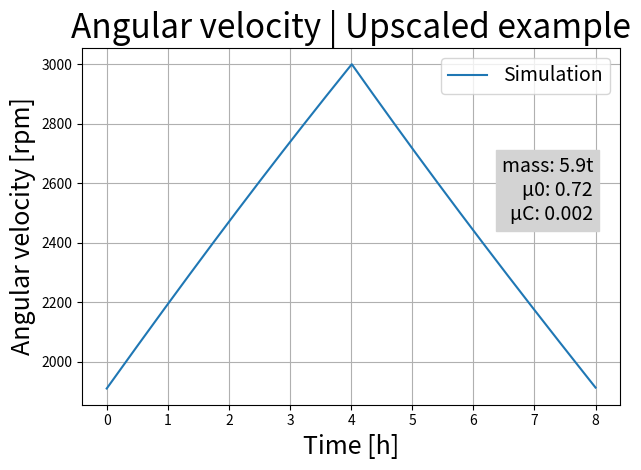

Recreate this plot in Python.
# -*- coding: utf-8 -*-
"""
Created on Wed Jan  4 21:23:55 2023

[redacted]
"""
# %% Importere minimum følgende pakker
import pandas as pd
import numpy as np
import matplotlib.pyplot as plt
import math
import os

# %% Definere konstanter og parameter
# Konstanter som i skal bruge i jeres beregninger
# Fx. friktions konstanter/parameter, masser, længder, radier, ...

# Changable parameters
motor_torque =  19 # Nm
motor_on_time = 3600  # s
motor_stop_rpm = 3000
home_consumption = 1000 #W
run_time = 3600*8
write_out = True


# friction parameters
friction_constant = 0.72  # Ns
friction_constant_2 = 0.002


# Permanent constants
density_steel = 7850  # kg/m^3
radius_of_steel = 0.05  # m
number_of_cylinders = 32
radius_to_steel_center = 0.45  # m
length_of_cylinder = 3  # m
radius_bearing_pitch = 0.025  # m
motor_stop_w = motor_stop_rpm * 2 * math.pi / 60


gravity = 9.82  # m/s^2


# Beregn inertimomentet og drejningsmomentet
volume_steel = math.pi * radius_of_steel**2 * length_of_cylinder
mass_steel = density_steel * volume_steel
inertia_steel = mass_steel * radius_to_steel_center**2
inertia_total = inertia_steel * number_of_cylinders

# Definere en funktion som beregner friktionen

def friction(omega):
    mass_total = mass_steel * number_of_cylinders
    return (friction_constant * omega + friction_constant_2 * mass_total * gravity) * radius_bearing_pitch


def consumption(omega,dt):
    E_current = inertia_total * omega ** 2
    E_out = home_consumption * dt
    E_after = E_current - E_out
    omega_after = math.sqrt(E_after / inertia_total)
    return omega - omega_after

# Definere en funktion som beregner accelerationen indtil lodet rammer gulven


def acceleration(omega):
    Ta = motor_torque
    Tf = friction(omega)
    return (Ta - Tf) / inertia_total

# Definere en funktion som beregner decelerationen efter lodet ramte gulven


def deceleration(omega):
    Tf = friction(omega)
    return -Tf / inertia_total

# Definere Eulers metode til integration
# (husk: øvelsen om befolkningsmodellen og simulationen af varmepumpen)


def eulersMethod(f1, f2, t0, w0, h, tn):
    '''
    Parameters
    ----------
    f1 : Funktion for acceleration
    f2 : Funktion for deceleration
    t0 : Start tid 
    w0 : Start værdi af vinkelhastigheden
    dt : Skridtstørrelse
    tn : Slut tid

    Returns
    -------
    t : Tid
    w : Vinkelhastighed.
    '''
    # Definere en dataframe eller array til at gemme resultater
    t = np.arange(t0, tn, h)
    w = np.zeros(len(t))

    w[0] = w0
    motor_active = True
    time_passed = 0

    # Lave en for-loop til at beregne vinkelhastighedens udvikling
    # Husk at vinkelacceleration ændre sig nå lodet rammer jorden
    # hvordan skal i tage højde for det i for-loopet?

    for k in range(1, len(t)):
        w[k] = w[k-1] + f1(w[k-1]) * h - consumption(w[k-1],h) if motor_active else w[k-1] + f2(w[k-1]) * h- consumption(w[k-1],h)
        time_passed += h
        if w[k] > motor_stop_w:
            motor_active = False
    # Retunere resultaterne
    return t, w


# %% Kald jeres Eulers-metode funktion til at køre en simulation
t, w = eulersMethod(acceleration, deceleration,0, 200, 0.01, run_time)
df_sim = pd.DataFrame({'t': t, 'w': w})
# %% Plot resultater fra jeres simulation og forsøg
# Plot Forsøg
plt.plot(df_sim['t']/3600, df_sim['w']*60/(2*math.pi), label='Simulation')
plt.legend(fontsize=14)
plt.grid()
plt.xlabel('Time [h]', fontsize=18)
plt.ylabel('Angular velocity [rpm]', fontsize=18)
plt.title('Angular velocity | Upscaled example', fontsize=24)
plt.text(0.95, 0.6,'mass: {}t\nµ0: {}\nµC: {}'.format(round(mass_steel*number_of_cylinders/1000,1),friction_constant, friction_constant_2), fontsize=14, ha='right', va='center', transform=plt.gca().transAxes, backgroundcolor='lightgray')
plt.tight_layout()

# if(write_out):
#     df_constant = pd.DataFrame()
#     df_constant['constants'] = ['rope_length', 'u0', 'uc', 'weight']
#     df_constant['values'] = [rope_length,
#                              friction_constant, friction_constant_2, mass_weight]
#     df_constant.set_index('constants', inplace=True)
#     try:
#         os.mkdir(dir)
#         df_sim.to_csv('{}/s'.format(dir))
#         df_constant.to_csv('{}/c'.format(dir))
#     except:
#         df_sim.to_csv('{}/s'.format(dir))
#         df_constant.to_csv('{}/c'.format(dir))
